6-way image classification set "datasetv4" from GitHub (esquiveloilime/CB_frutas); label vocabulary: limon, mango, melon, pepino, pina, platano.

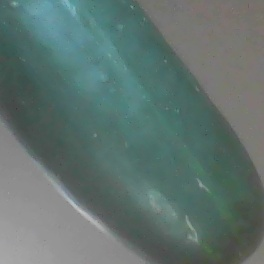
Label: pepino

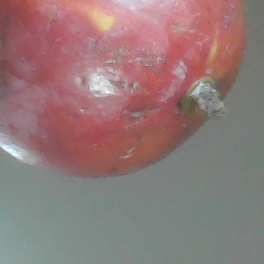
Label: mango

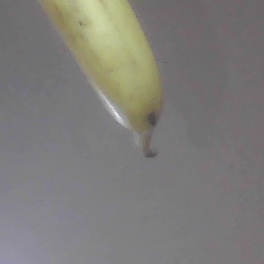
Label: platano

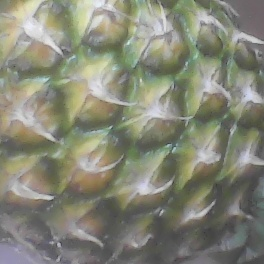
Label: pina

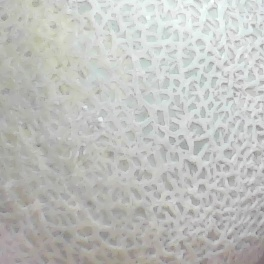
Label: melon

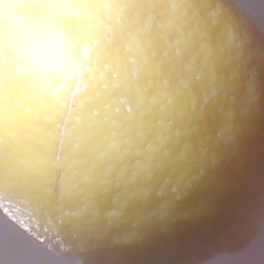
Label: limon
